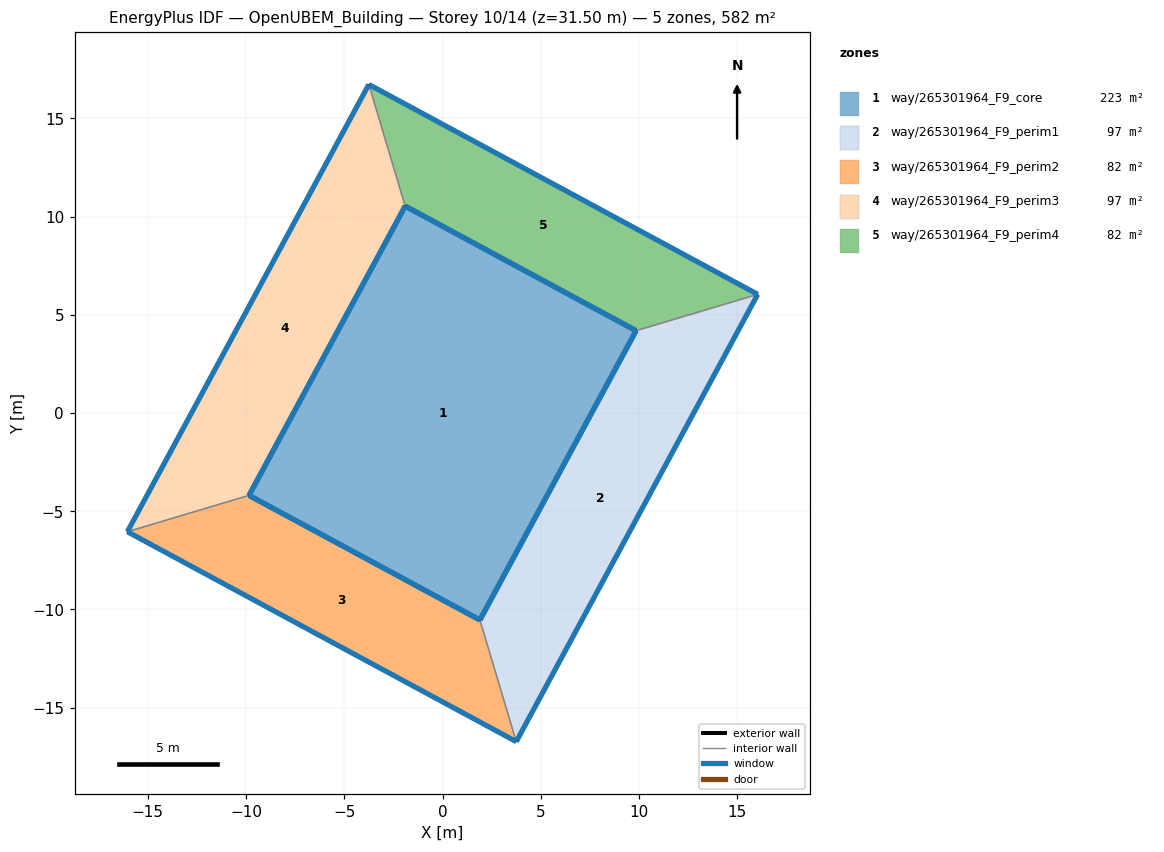
=== STOREY PLAN SPEC (per zone: floor XY polygon, exterior-wall plan segments, windows/doors) ===
zone 1: way/265301964_F9_core  (223.5 m²)
  floor: (9.85, 4.19) (1.90, -10.53) (-9.85, -4.19) (-1.90, 10.53)
  exterior wall: (1.90, -10.53) – (9.85, 4.19)  [16.7 m]
    window: (1.91, -10.53) – (9.85, 4.18)  [23.4 m²]
  exterior wall: (-9.85, -4.19) – (1.90, -10.53)  [13.4 m]
    window: (-9.85, -4.19) – (1.90, -10.53)  [18.7 m²]
  exterior wall: (-1.90, 10.53) – (-9.85, -4.19)  [16.7 m]
    window: (-1.91, 10.53) – (-9.85, -4.18)  [23.4 m²]
  exterior wall: (9.85, 4.19) – (-1.90, 10.53)  [13.4 m]
    window: (9.85, 4.19) – (-1.90, 10.53)  [18.7 m²]
zone 2: way/265301964_F9_perim1  (97.4 m²)
  floor: (3.75, -16.73) (16.04, 6.04) (9.85, 4.19) (1.90, -10.53)
  exterior wall: (16.04, 6.04) – (3.75, -16.73)  [25.9 m]
    window: (16.04, 6.03) – (3.76, -16.72)  [36.2 m²]
  exterior wall: (1.90, -10.53) – (9.85, 4.19)  [16.7 m]
    window: (1.91, -10.53) – (9.85, 4.18)  [23.4 m²]
  interior walls: 2
zone 3: way/265301964_F9_perim2  (81.9 m²)
  floor: (3.75, -16.73) (1.90, -10.53) (-9.85, -4.19) (-16.04, -6.04)
  exterior wall: (3.75, -16.73) – (-16.04, -6.04)  [22.5 m]
    window: (3.74, -16.72) – (-16.03, -6.05)  [31.5 m²]
  exterior wall: (-9.85, -4.19) – (1.90, -10.53)  [13.4 m]
    window: (-9.85, -4.19) – (1.90, -10.53)  [18.7 m²]
  interior walls: 2
zone 4: way/265301964_F9_perim3  (97.4 m²)
  floor: (-9.85, -4.19) (-1.90, 10.53) (-3.75, 16.73) (-16.04, -6.04)
  exterior wall: (-16.04, -6.04) – (-3.75, 16.73)  [25.9 m]
    window: (-16.04, -6.03) – (-3.76, 16.72)  [36.2 m²]
  exterior wall: (-1.90, 10.53) – (-9.85, -4.19)  [16.7 m]
    window: (-1.91, 10.53) – (-9.85, -4.18)  [23.4 m²]
  interior walls: 2
zone 5: way/265301964_F9_perim4  (81.9 m²)
  floor: (16.04, 6.04) (-3.75, 16.73) (-1.90, 10.53) (9.85, 4.19)
  exterior wall: (-3.75, 16.73) – (16.04, 6.04)  [22.5 m]
    window: (-3.74, 16.72) – (16.03, 6.05)  [31.5 m²]
  exterior wall: (9.85, 4.19) – (-1.90, 10.53)  [13.4 m]
    window: (9.85, 4.19) – (-1.90, 10.53)  [18.7 m²]
  interior walls: 2

=== DERIVED (storey summary) ===
Building: OpenUBEM_Building
Storey: 10 of 14  (floor level z = 31.50 m)
Storey gross floor area: 582.1 m²
Zones on this storey: 5
  - way/265301964_F9_core: floor 223.5 m²; exterior wall 60.2 m (210.6 m²); 4 window(s) 84.2 m²; WWR 40.0%
  - way/265301964_F9_perim1: floor 97.4 m²; exterior wall 42.6 m (149.1 m²); 2 window(s) 59.6 m²; WWR 40.0%
  - way/265301964_F9_perim2: floor 81.9 m²; exterior wall 35.9 m (125.5 m²); 2 window(s) 50.1 m²; WWR 40.0%
  - way/265301964_F9_perim3: floor 97.4 m²; exterior wall 42.6 m (149.1 m²); 2 window(s) 59.6 m²; WWR 40.0%
  - way/265301964_F9_perim4: floor 81.9 m²; exterior wall 35.9 m (125.5 m²); 2 window(s) 50.1 m²; WWR 40.0%
Zone adjacency (shared interzone walls):
  - way/265301964_F9_perim1 ↔ way/265301964_F9_perim2
  - way/265301964_F9_perim1 ↔ way/265301964_F9_perim4
  - way/265301964_F9_perim2 ↔ way/265301964_F9_perim3
  - way/265301964_F9_perim3 ↔ way/265301964_F9_perim4